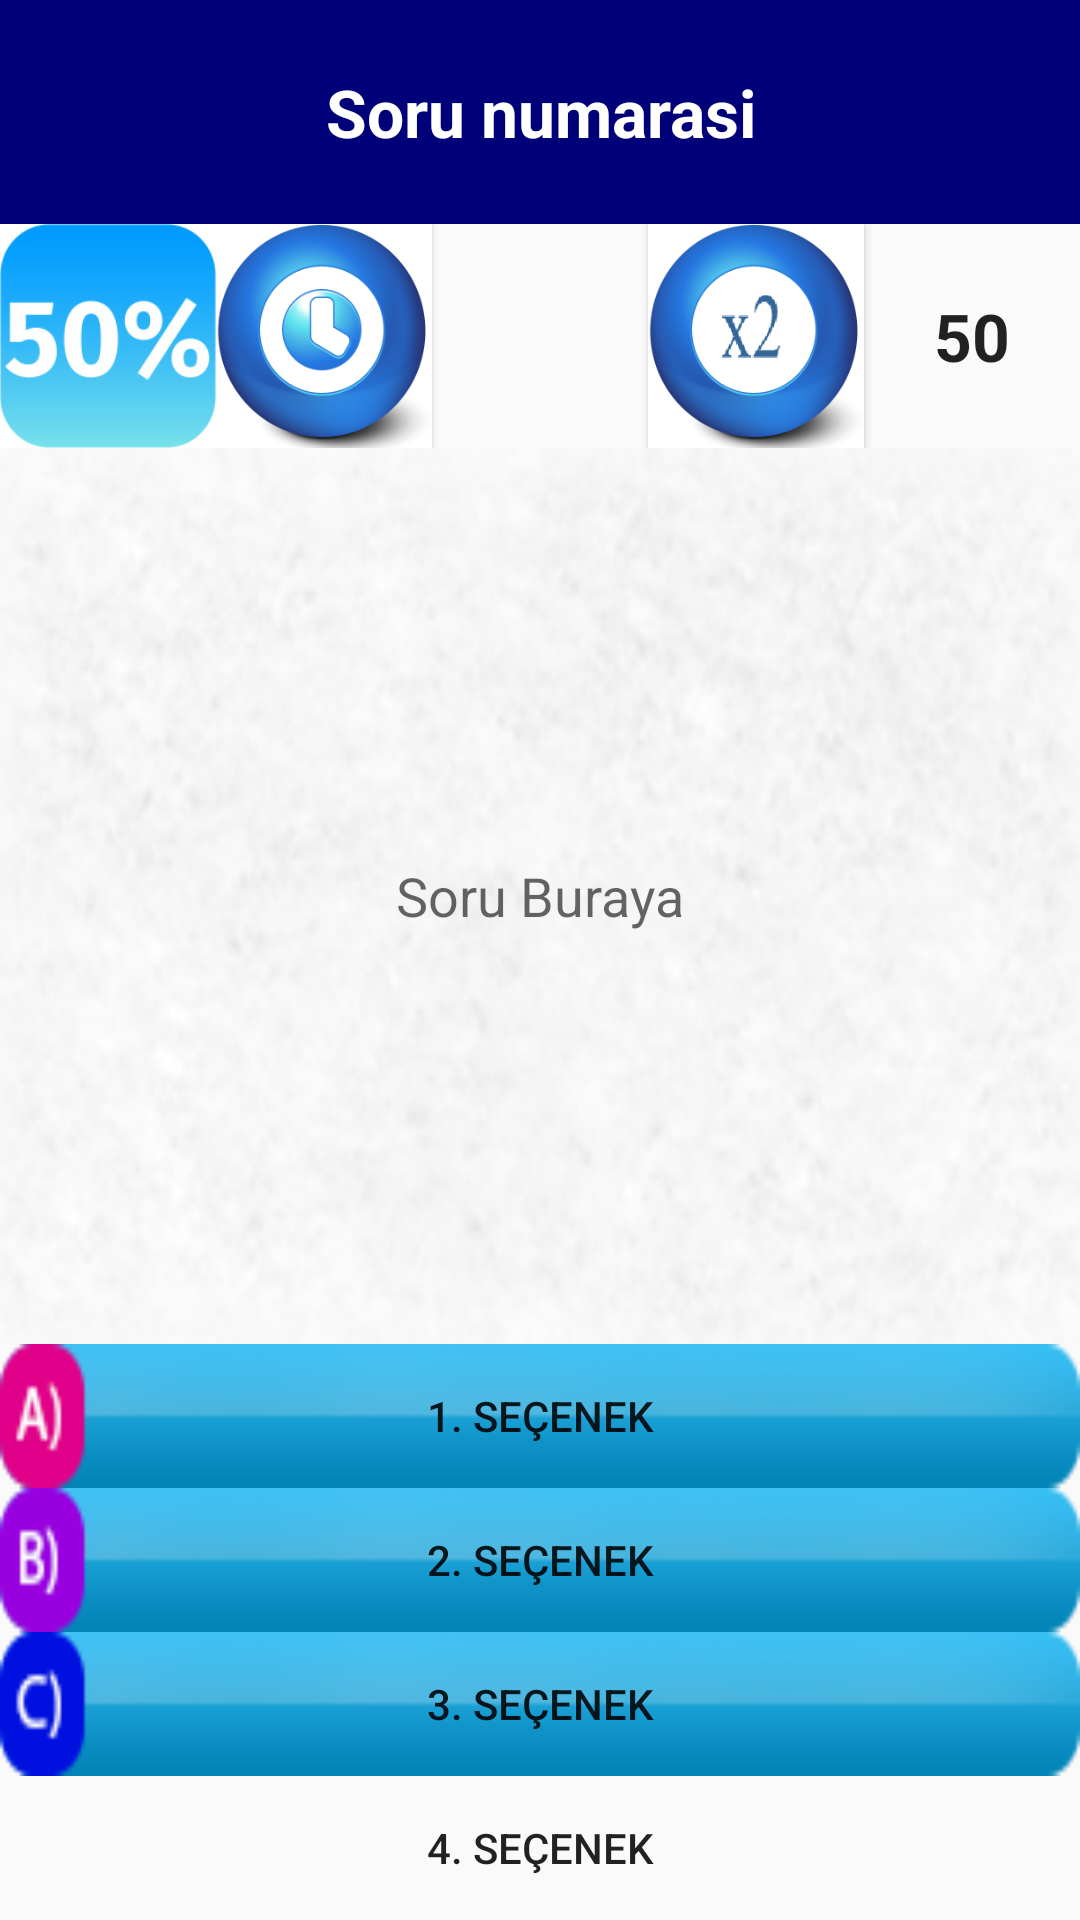

Produce the Android XML layout that renders to this screen, including the resource entries it uses.
<!-- AndroidManifest.xml: application theme AppTheme -->
<!-- res/layout/activity_question.xml -->
<LinearLayout xmlns:android="http://schemas.android.com/apk/res/android"
    xmlns:tools="http://schemas.android.com/tools"
    android:layout_width="fill_parent"
    android:layout_height="fill_parent"
    android:orientation="vertical" 
    tools:context="${packageName}.${activityClass}" >

    <LinearLayout
        android:layout_width="match_parent"
        android:layout_height="0dp"
        android:layout_weight="1" >

        <TextView
            android:id="@+id/lbQuestionIndex"
            android:layout_width="0dp"
            android:layout_height="match_parent"
            android:layout_weight="1"
            android:background="@color/indigo"
            android:gravity="center_vertical|center_horizontal|center"
            android:text="@string/default_index_str"
            android:textAppearance="?android:attr/textAppearanceLarge"
            android:textColor="@color/white"
            android:textStyle="bold" />

    </LinearLayout>

    <LinearLayout
        android:layout_width="match_parent"
        android:layout_height="0dp" 
        android:layout_weight = "1">
        
		
         <Button
        android:id="@+id/btnFiftyPercent"
        android:layout_width="0dp"
        android:layout_weight="1"
        android:layout_height="match_parent"
        android:tag="10"
        android:background="@drawable/fiftypercent" 
        />
          <Button
        android:id="@+id/btnAddTime"
        android:layout_width="0dp"
        android:layout_weight="1"
        android:layout_height="match_parent"
        android:tag="11"
        android:background="@drawable/timer" 
        />
           <Button
        android:id="@+id/btnStatistics"
        android:layout_width="0dp"
        android:layout_weight="1"
        android:layout_height="match_parent"
        android:tag="12"
        android:background="@drawable/statistics" 
        />
        <Button
        android:id="@+id/btnDoubleAnswer"
        android:layout_width="0dp"
        android:layout_weight="1"
        android:layout_height="match_parent"
        android:tag="13"
        android:background="@drawable/x2" 
        />

        <TextView
            android:id="@+id/lbTimer"
            android:layout_width="0dp"
            android:layout_height="match_parent"
            android:layout_weight="1"
            android:gravity="center_vertical|center_horizontal|center"
            android:text="@string/default_time_str"
            android:textAppearance="?android:attr/textAppearanceLarge"
            android:textStyle="bold" />

    </LinearLayout>

    <TextView
        android:id="@+id/lbQuestionText"
        android:layout_width="match_parent"
        android:layout_height="0dp"
        android:layout_weight="4"
        android:gravity="center_vertical|center_horizontal"
        android:text="@string/question_default_text"
        android:textAppearance="?android:attr/textAppearanceMedium" 
        android:background="@drawable/questionbg"/>

    <Button
        android:id="@+id/btnChoice0"
        android:layout_width="fill_parent"
        android:layout_height="wrap_content"
        android:text="@string/choice0_default_text" 
        android:background="@drawable/choice1"
        android:tag="0"/>
    <Button
        android:id="@+id/btnChoice1"
        android:layout_width="fill_parent"
        android:layout_height="wrap_content"
        android:text="@string/choice1_default_text" 
        android:background="@drawable/choice2"
        android:tag="1"/>
    <Button
        android:id="@+id/btnChoice2"
        android:layout_width="fill_parent"
        android:layout_height="wrap_content"
        android:text="@string/choice2_default_text" 
        android:background="@drawable/choice3"
        android:tag="2"/>
    <Button
        android:id="@+id/btnChoice3"
        android:layout_width="fill_parent"
        android:layout_height="wrap_content"
        android:text="@string/choice3_default_text" 
        android:background="@drawable/choice4"
        android:tag="3"/>

</LinearLayout>
<!-- resources referenced by this layout -->
<resources>
  <color name="indigo">#000078</color>
  <color name="white">#FFFFFF</color>
  <!-- drawable choice1: png bitmap (drawable, 5722 bytes) -->
  <!-- drawable choice2: png bitmap (drawable, 5670 bytes) -->
  <!-- drawable choice3: png bitmap (drawable, 5634 bytes) -->
  <!-- drawable fiftypercent: jpg bitmap (drawable, 20334 bytes) -->
  <!-- drawable questionbg: png bitmap (drawable, 25235 bytes) -->
  <!-- drawable timer: png bitmap (drawable, 50835 bytes) -->
  <!-- drawable x2: png bitmap (drawable, 36305 bytes) -->
  <string name="choice0_default_text">1. Seçenek</string>
  <string name="choice1_default_text">2. Seçenek</string>
  <string name="choice2_default_text">3. Seçenek</string>
  <string name="choice3_default_text">4. Seçenek</string>
  <string name="default_index_str">Soru numarasi</string>
  <string name="default_time_str">50</string>
  <string name="question_default_text">Soru Buraya</string>
  <style name="AppTheme" parent="AppBaseTheme">
          
      </style>
  <style name="AppBaseTheme" parent="Theme.AppCompat.Light">
          
      </style>
</resources>
